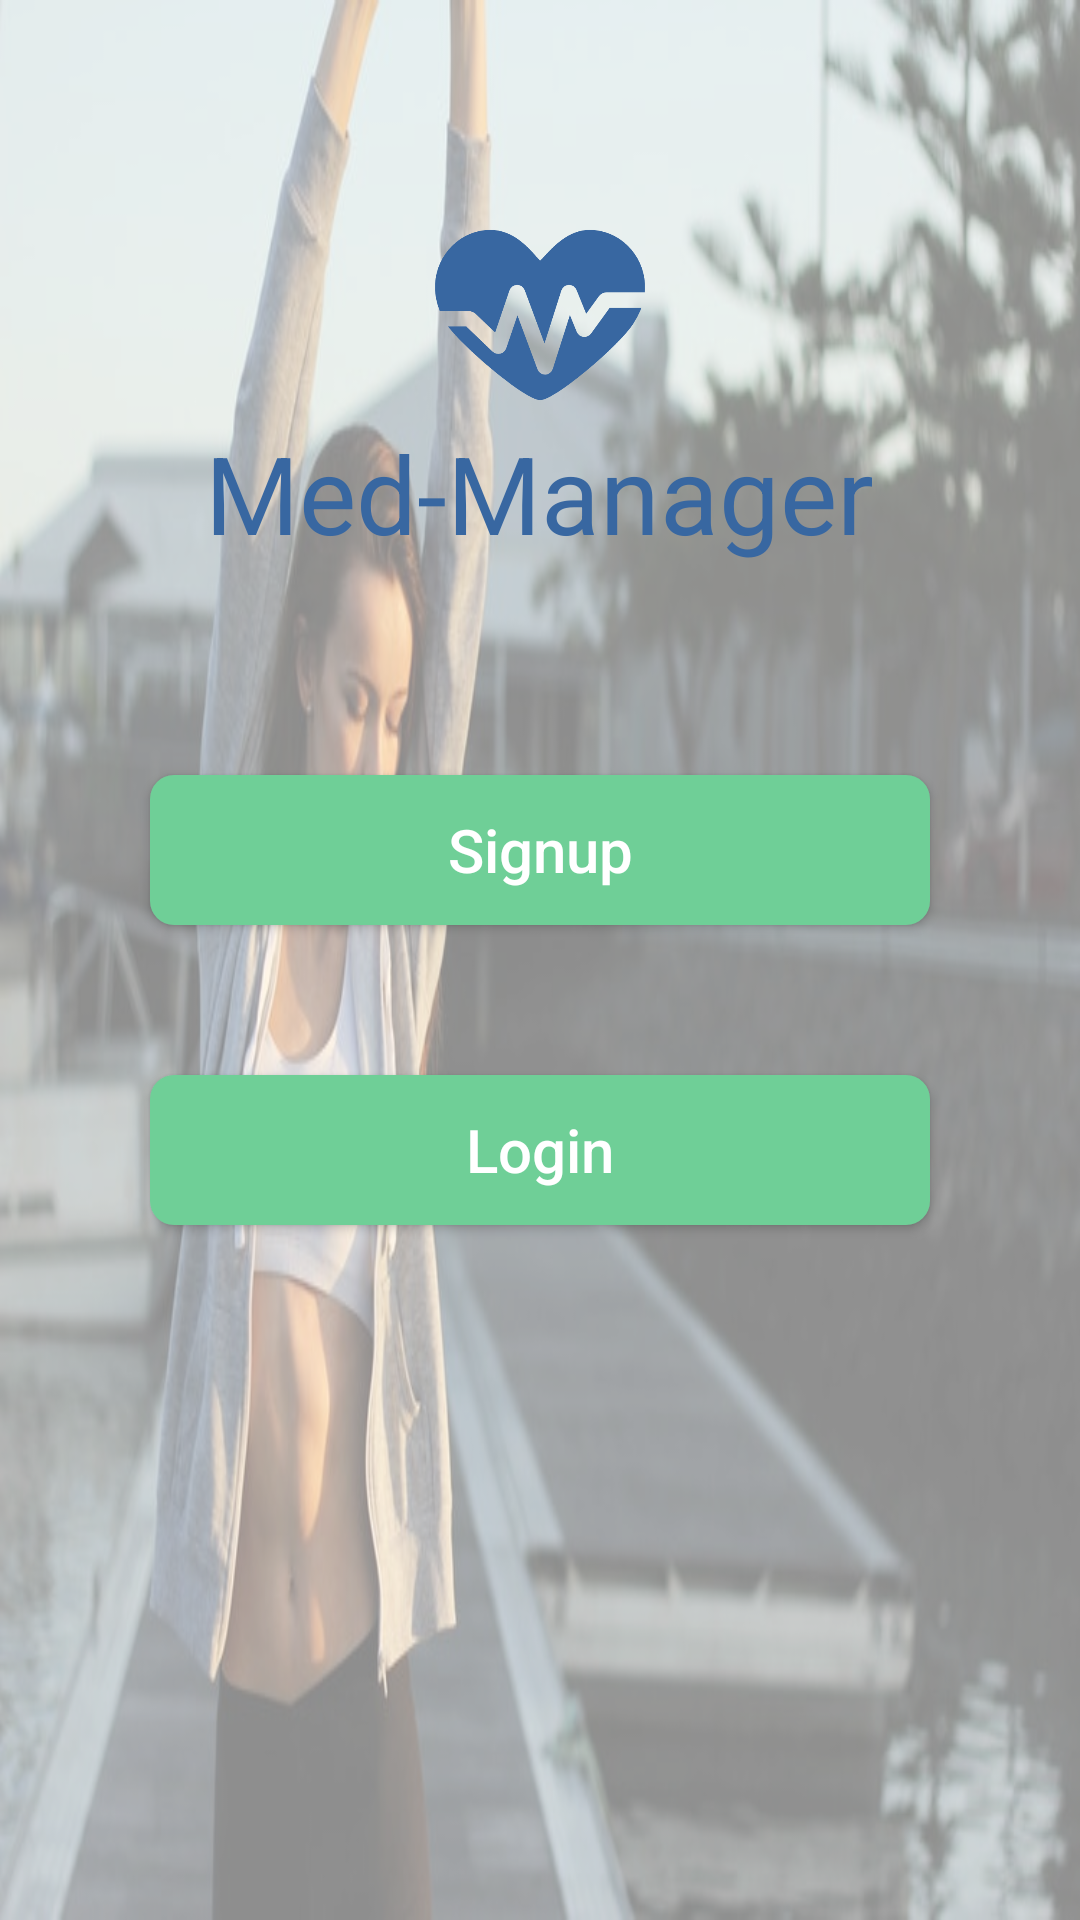

Reconstruct the res/layout file that produces this screen, plus the resources it refers to.
<!-- AndroidManifest.xml: application theme AppTheme -->
<!-- res/layout/activity_landing.xml -->
<?xml version="1.0" encoding="utf-8"?>

<RelativeLayout xmlns:android="http://schemas.android.com/apk/res/android"
    xmlns:tools="http://schemas.android.com/tools"
    android:orientation="vertical"
    android:layout_width="match_parent"
    android:layout_height="match_parent"
    android:background="@drawable/splash1">

    <RelativeLayout
        android:layout_width="match_parent"
        android:layout_height="match_parent"
        android:layout_centerInParent="true"
        android:background="@color/white_trans">

        <LinearLayout
            android:layout_width="match_parent"
            android:layout_height="match_parent"
            android:orientation="vertical">

            <ImageView
                android:id="@+id/splash_screen_logo"
                android:layout_width="@dimen/landing_logo_size"
                android:layout_height="@dimen/landing_logo_size"
                android:layout_gravity="center_horizontal"
                android:layout_marginTop="70dp"
                android:alpha="1.0"
                android:src="@drawable/logo"
                tools:ignore="contentDescription" />

            <TextView
                android:layout_width="wrap_content"
                android:layout_height="wrap_content"
                android:text="@string/app_name"
                android:textColor="@color/colorPrimary"
                android:textSize="36sp"
                android:textStyle="normal"
                android:layout_gravity="center_horizontal"/>

            <Button
                android:id="@+id/button_signup"
                android:layout_width="match_parent"
                android:layout_height="50dp"
                android:layout_gravity="center_vertical"
                android:layout_marginLeft="@dimen/larger_horizontal_margin"
                android:layout_marginStart="@dimen/larger_horizontal_margin"
                android:layout_marginRight="@dimen/larger_horizontal_margin"
                android:layout_marginEnd="@dimen/larger_horizontal_margin"
                android:layout_marginTop="70dp"
                android:background="@drawable/green_to_dark_green"
                android:text="@string/signup"
                android:textAllCaps="false"
                android:textColor="@color/white"
                android:textSize="20sp"/>

            <Button
                android:id="@+id/button_login"
                android:layout_width="match_parent"
                android:layout_height="50dp"
                android:layout_gravity="center_vertical"
                android:layout_marginLeft="@dimen/larger_horizontal_margin"
                android:layout_marginStart="@dimen/larger_horizontal_margin"
                android:layout_marginRight="@dimen/larger_horizontal_margin"
                android:layout_marginEnd="@dimen/larger_horizontal_margin"
                android:layout_marginTop="50dp"
                android:background="@drawable/green_to_dark_green"
                android:text="@string/login"
                android:textAllCaps="false"
                android:textColor="@color/white"
                android:textSize="20sp"/>

        </LinearLayout>
    </RelativeLayout>

</RelativeLayout>
<!-- resources referenced by this layout -->
<resources>
  <color name="colorPrimary">@color/brand_blue</color>
  <color name="white">#ffffff</color>
  <color name="white_trans">#8cffffff</color>
  <dimen name="landing_logo_size">70dp</dimen>
  <dimen name="larger_horizontal_margin">50dp</dimen>
  <!-- drawable green_to_dark_green (drawable) -->
  <?xml version="1.0" encoding="utf-8"?>
  
  <selector xmlns:android="http://schemas.android.com/apk/res/android">
      <item android:drawable="@drawable/darker_green_slightly_rounded" android:state_activated="true" />
      <item android:drawable="@drawable/darker_green_slightly_rounded" android:state_pressed="true" />
      <item android:drawable="@drawable/green_slightly_rounded" />
  </selector>
  <!-- drawable logo: png bitmap (drawable, 18285 bytes) -->
  <!-- drawable splash1: jpg bitmap (drawable, 61073 bytes) -->
  <string name="app_name">Med-Manager</string>
  <string name="login">Login</string>
  <string name="signup">Signup</string>
  <style name="AppTheme" parent="Theme.AppCompat.Light.NoActionBar">
          <item name="colorPrimary">@color/colorPrimary</item>
          <item name="colorPrimaryDark">@color/colorPrimaryDark</item>
          <item name="colorAccent">@color/colorPrimary</item>
          <item name="android:textColorPrimary">@android:color/black</item>
          <item name="android:textColorSecondary">@color/black</item>
          <item name="drawerArrowStyle">@style/WhiteDrawerIconStyle</item>
      </style>
  <color name="brand_blue">#3867A1</color>
  <!-- drawable darker_green_slightly_rounded (drawable) -->
  <?xml version="1.0" encoding="utf-8"?>
  
  <shape xmlns:android="http://schemas.android.com/apk/res/android"
      android:shape="rectangle">
      <corners android:radius="@dimen/less_rounded_corner_radius" />
      <solid android:color="@color/dark_green" />
  </shape>
  <!-- drawable green_slightly_rounded (drawable) -->
  <?xml version="1.0" encoding="utf-8"?>
  
  <shape xmlns:android="http://schemas.android.com/apk/res/android"
      android:shape="rectangle">
      <corners android:radius="@dimen/less_rounded_corner_radius" />
      <solid android:color="@color/green" />
  </shape>
  <color name="colorPrimaryDark">@color/brand_blue_dark</color>
  <color name="black">#ff000000</color>
  <style name="WhiteDrawerIconStyle" parent="Widget.AppCompat.DrawerArrowToggle">
          <item name="spinBars">true</item>
          <item name="color">@color/white</item>
      </style>
  <dimen name="less_rounded_corner_radius">8dp</dimen>
  <color name="dark_green">#346949</color>
  <color name="green">#6FCF97</color>
  <color name="brand_blue_dark">#1e3555</color>
</resources>
